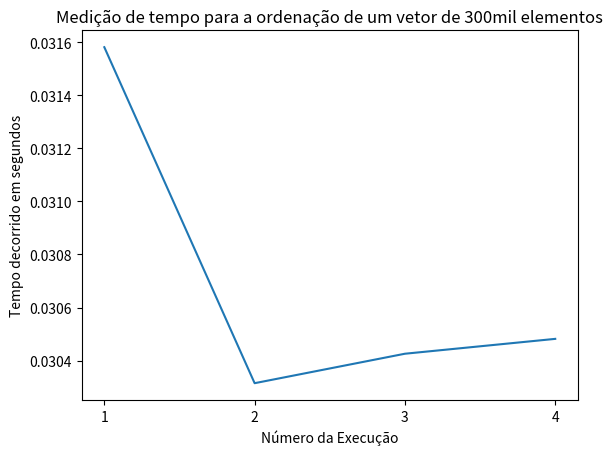

This figure's Python source:
import matplotlib.pyplot as plt
import matplotlib.ticker as ticker

fig, ax = plt.subplots()
ax.plot([1, 2, 3, 4], [0.031581, 0.030315, 0.030426, 0.030482 ])

ax.set_title("Medição de tempo para a ordenação de um vetor de 300mil elementos")

ax.set_xlabel("Número da Execução")
ax.set_ylabel("Tempo decorrido em segundos")
ax.xaxis.set_major_locator(ticker.MaxNLocator(integer=True))

plt.savefig("grafico_300mil.png", dpi=300, bbox_inches="tight")
